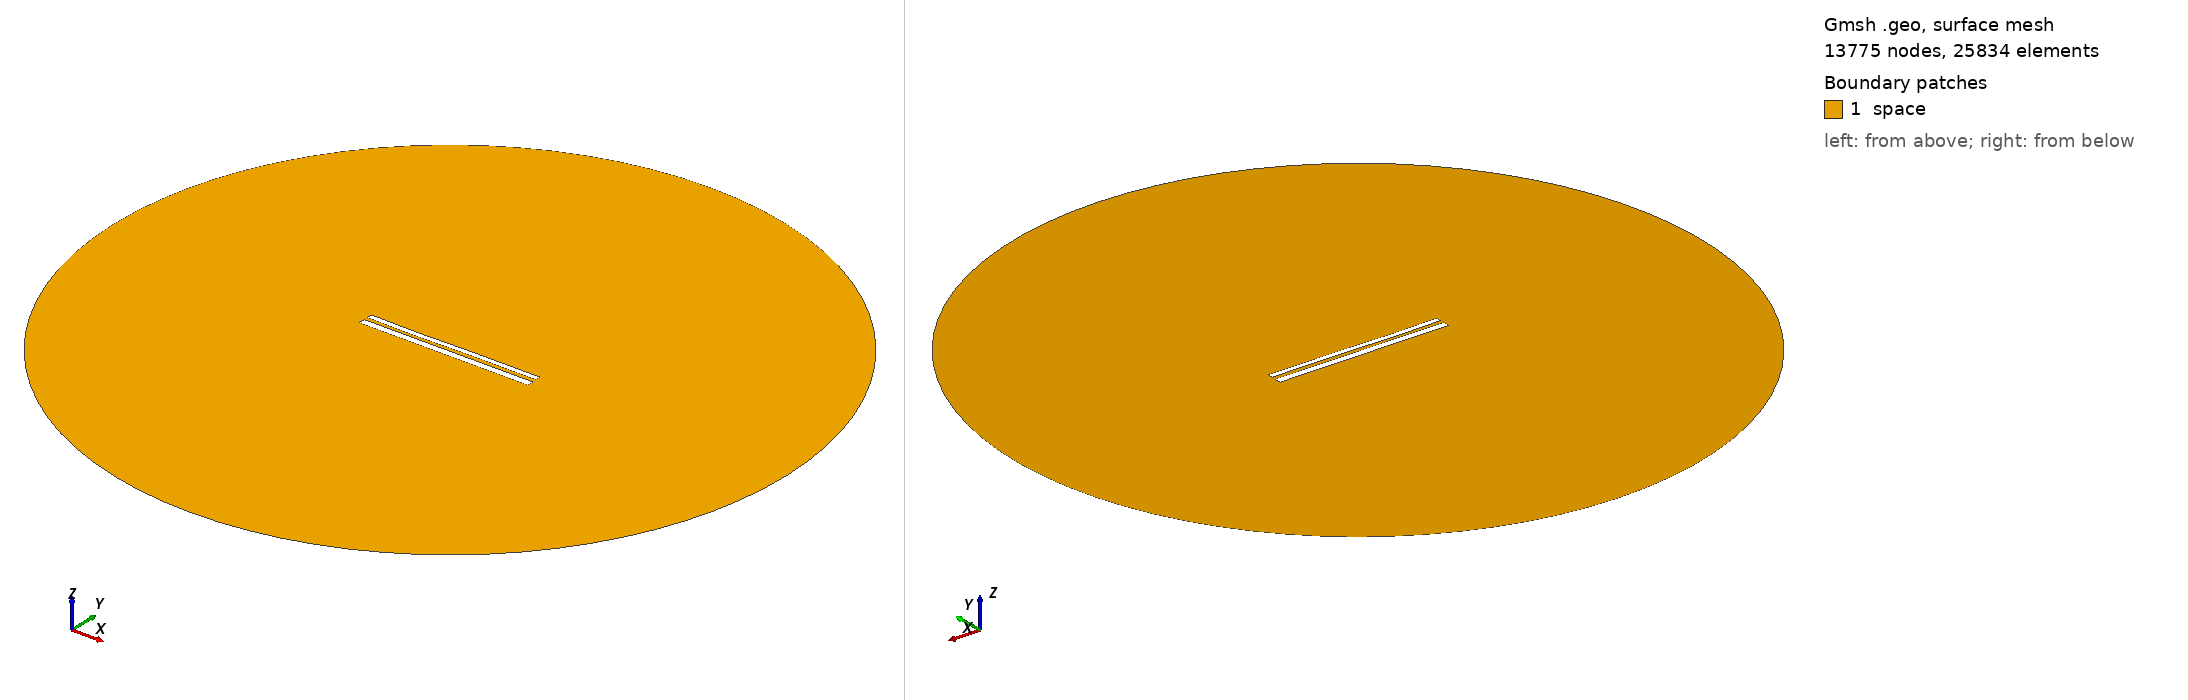

Gmsh geometry script, surface-meshed: 13775 nodes, 25834 surface elements. Boundary patches (legend numbers): 1 space. Left view from above one corner, right view from below the opposite corner. Legend entries are the model's physical surfaces. The drawing asked Gmsh for element sizes between 1% and 20% of the model's largest extent; the script's own settings can give other sizes.

=== 11027.geo (drawn) ===
//---------------------------------------
// Geometry kernel
//---------------------------------------

SetFactory("OpenCASCADE");



//---------------------------------------
// Parameters of the geometry
//---------------------------------------

// Overetch of the upper plate
overetch = 0.375;

// Distance between the plates
distance = 2.0;

// Discretization over the x axis (for the deformation)
nx = 50; 

// Length of the plate
L = 100 - overetch; 

// Number of modes
n = 4; 

// 1st mode coefficient
coeff(1) = 0.07499999999999998;
beta(1) = 0.596864 * 3.1415926535 / L;

// 2nd mode coefficient
coeff(2) = -0.075;
beta(2) = 1.49418 * 3.1415926535 / L;

// 3rd mode coefficient
coeff(3) = -0.15;
beta(3) = 2.50025 * 3.1415926535 / L;

// 4th mode coefficient
coeff(4) = -0.075;
beta(4) = 3.49999 * 3.1415926535 / L;



//---------------------------------------
// Upper plate (deformed rectangle)
//---------------------------------------

// Coordiantes of the upper plate
xmin = -50;
xmax = 50 - overetch;

// Height of the upper plate
yheight = 4 - 2 * overetch;

// Indexes of the points
UpperID[] = {};
LowerID[] = {};
LeftID[] = {};
RightID[] = {};

// Point index
p = 1;

// Horizontal edges
For i In {1:nx}
    x = xmin + (i-1)*(xmax - xmin)/(nx-1);

    y_bottom = distance / 2 + overetch;
    For j In {1:n}
        C = (Cosh(beta(j)*L) + Cos(beta(j)*L)) / (Sinh(beta(j)*L) + Sin(beta(j)*L));
        y_bottom  = y_bottom + coeff(j) * (Cosh(beta(j)*(x+50)) - Cos(beta(j)*(x+50)) - C * (Sinh(beta(j)*(x+50)) - Sin(beta(j)*(x+50))));
    EndFor

    y_top = y_bottom + yheight;

    Point(p) = {x, y_top, 0, 1.0};
    UpperID[i] = p;
    p = p + 1;

    Point(p) = {x, y_bottom, 0, 1.0};
    LowerID[i] = p;
    p = p + 1;
EndFor

// Create point lists
UpperPts[] = {}; LowerPts[] = {};
For i In {1:nx}
  UpperPts[] += {UpperID[i]};
  LowerPts[] += {LowerID[i]};
EndFor

// Build splines
Spline(1) = {UpperPts[]};
Spline(2) = {LowerPts[]};
Line(3) = {LowerPts[nx-1], UpperPts[nx-1]};
Line(4) = {LowerPts[0], UpperPts[0]};

// Build the plane surface
Curve Loop(1) = {2, 3, -1, -4};
Plane Surface(1) = {1};



//---------------------------------------
// Lower plate (rectangle)
//---------------------------------------

// Vertices
Point(1001) = {-50, -1, 0, 1.0};
Point(1002) = { 50, -1, 0, 1.0};
Point(1003) = { 50,  -5, 0, 1.0};
Point(1004) = {-50,  -5, 0, 1.0};

// Edges
Line(5) = {1001, 1002};
Line(6) = {1002, 1003};
Line(7) = {1003, 1004};
Line(8) = {1004, 1001};

// Plane surface
Line Loop(2) = {5, 6, 7, 8};
Plane Surface(2) = {2}; 



//---------------------------------------
// Outer (fictious) boundary
//---------------------------------------

// Points
Point(1005) = {0, 0, 0};       // Center
Point(1006) = {200, 0, 0};     // Start point
Point(1007) = {0, 200, 0};     // 90 degrees
Point(1008) = {-200, 0, 0};    // 180 degrees
Point(1009) = {0, -200, 0};    // 270 degrees

// Circle arcs (each needs start, center, end)
Circle(9) = {1006, 1005, 1007};
Circle(10) = {1007, 1005, 1008};
Circle(11) = {1008, 1005, 1009};
Circle(12) = {1009, 1005, 1006};

// Plane surface for the entire domain
Curve Loop(3) = {9, 10, 11, 12};
Surface(3) = {3};

// Subtract the plates from the whole domain to obtain the actual domain where we want to solve the equations
BooleanDifference{ Surface{3}; Delete; }{ Surface{1}; Surface{2}; Delete; }




//---------------------------------------
// Transfinite Lines/Curves
//---------------------------------------

// Set the number of points on the boundaries
r = 7;

// Plates
Transfinite Curve {1, 2} = 50*r Using Progression 1;
Transfinite Curve {3, 4} = 2*r Using Progression 1;
Transfinite Line {5, 7} = 50*r Using Progression 1;
Transfinite Line {6, 8} = 2*r Using Progression 1;

// Outer boundary
Transfinite Line {9, 10, 11, 12} = 20 Using Progression 1;



//---------------------------------------
// Physical groups
//---------------------------------------                

// Physical curves (boundaries)
Physical Line("force_segment", 10) = {2};
Physical Line("upper_plate", 11) = {1, 3, 4};
Physical Line("lower_plate", 12) = {5, 6, 7, 8};
Physical Line("boundary", 20) = {9, 10, 11, 12};

// Physical Surfaces
Physical Surface("space", 30) = {3};



//---------------------------------------
// 6. Generate the Mesh
//---------------------------------------

// 2D mesh generation
Mesh 2;
